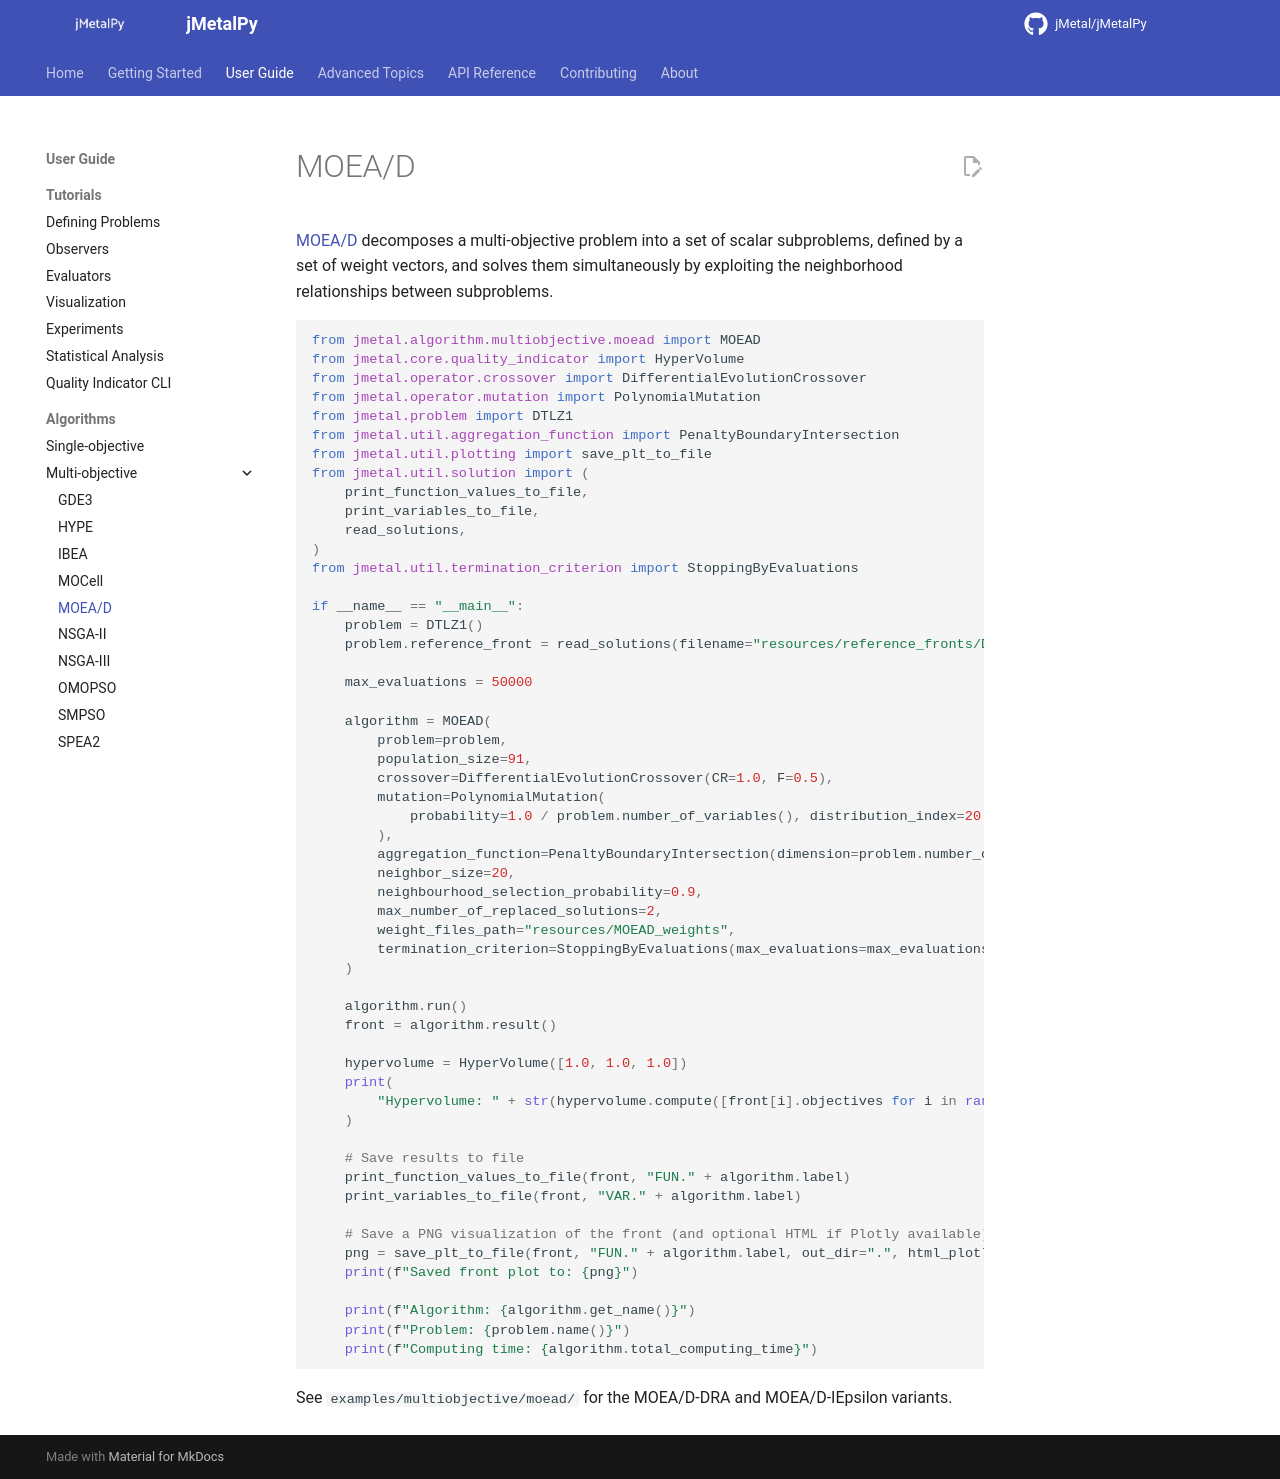

repository: jMetal/jMetalPy · page: algorithms/multiobjective/moead/index.html · generator: mkdocs

# MOEA/D

[MOEA/D](https://doi.org/10.1109/TEVC.2007.892759) decomposes a multi-objective problem into a set
of scalar subproblems, defined by a set of weight vectors, and solves them simultaneously by
exploiting the neighborhood relationships between subproblems.

```python
--8<-- "examples/multiobjective/moead/moead_dtlz1.py"
```

See `examples/multiobjective/moead/` for the MOEA/D-DRA and MOEA/D-IEpsilon variants.
